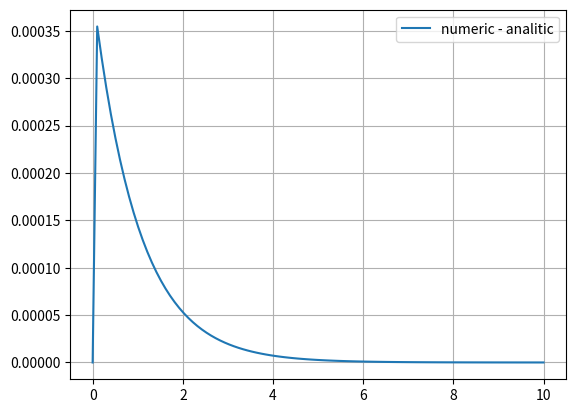
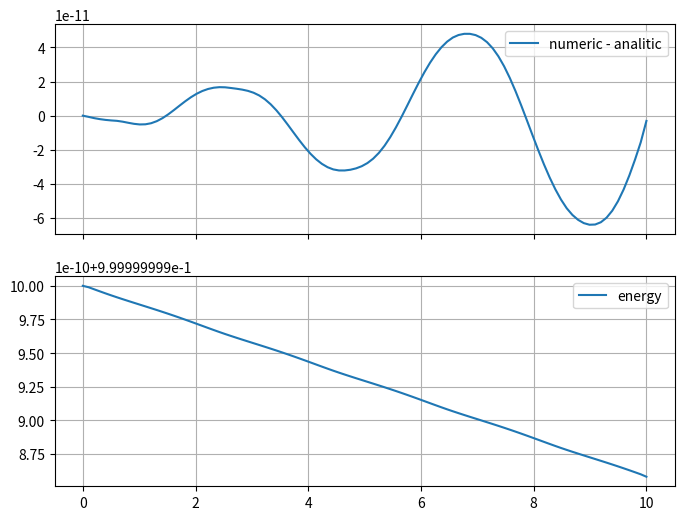
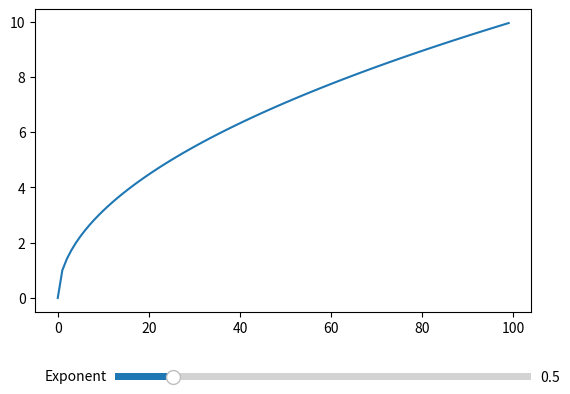

These figures' Python source, in order:
import numpy as np
import matplotlib.pyplot as plt
from math import e
from scipy.integrate import solve_ivp

t_start, t_end, dt = 0, 10, 0.1
t_eval = np.linspace(t_start, t_end, int((t_end - t_start) / dt))

def exp(t, y):
    return -y

result_exp = solve_ivp(exp, (t_start, t_end), [1], t_eval = t_eval, max_step = 0.02, method='LSODA')
plt.plot(t_eval, result_exp.y[0] - [e**(-x) for x in t_eval], label='numeric - analitic')
plt.legend()
plt.grid()
plt.show()

K, M = 2, 1

def hooke(t, X):
    x, v = X
    return [v, -K * x / M]

result_lho = solve_ivp(hooke, (t_start, t_end), [1, 0], t_eval = t_eval, max_step=0.02)

fig, (ax1, ax2) = plt.subplots(2, 1, figsize=(8, 6), sharex=True)

ax1.plot(t_eval, result_lho.y[0] - np.cos(np.sqrt(K / M) * t_eval), label='numeric - analitic')
ax1.grid()
ax1.legend()

ax2.plot(t_eval, 0.5 * M * result_lho.y[1]**2 + 0.5 * K * result_lho.y[0]**2, label='energy')
ax2.grid()
ax2.legend()

plt.show()

import matplotlib.pyplot as plt
from matplotlib.widgets import Slider

fig, ax = plt.subplots()
plt.subplots_adjust(bottom=0.25)
x = [i for i in range(100)]
y = [xi**0.5 for xi in x]
line, = plt.plot(x, y)

ax_slider = plt.axes([0.25, 0.1, 0.65, 0.03])
slider = Slider(ax_slider, 'Exponent', 0.1, 3.0, valinit=0.5)

def update(val):
    line.set_ydata([xi**val for xi in x])
    fig.canvas.draw_idle()

slider.on_changed(update)
plt.show()
